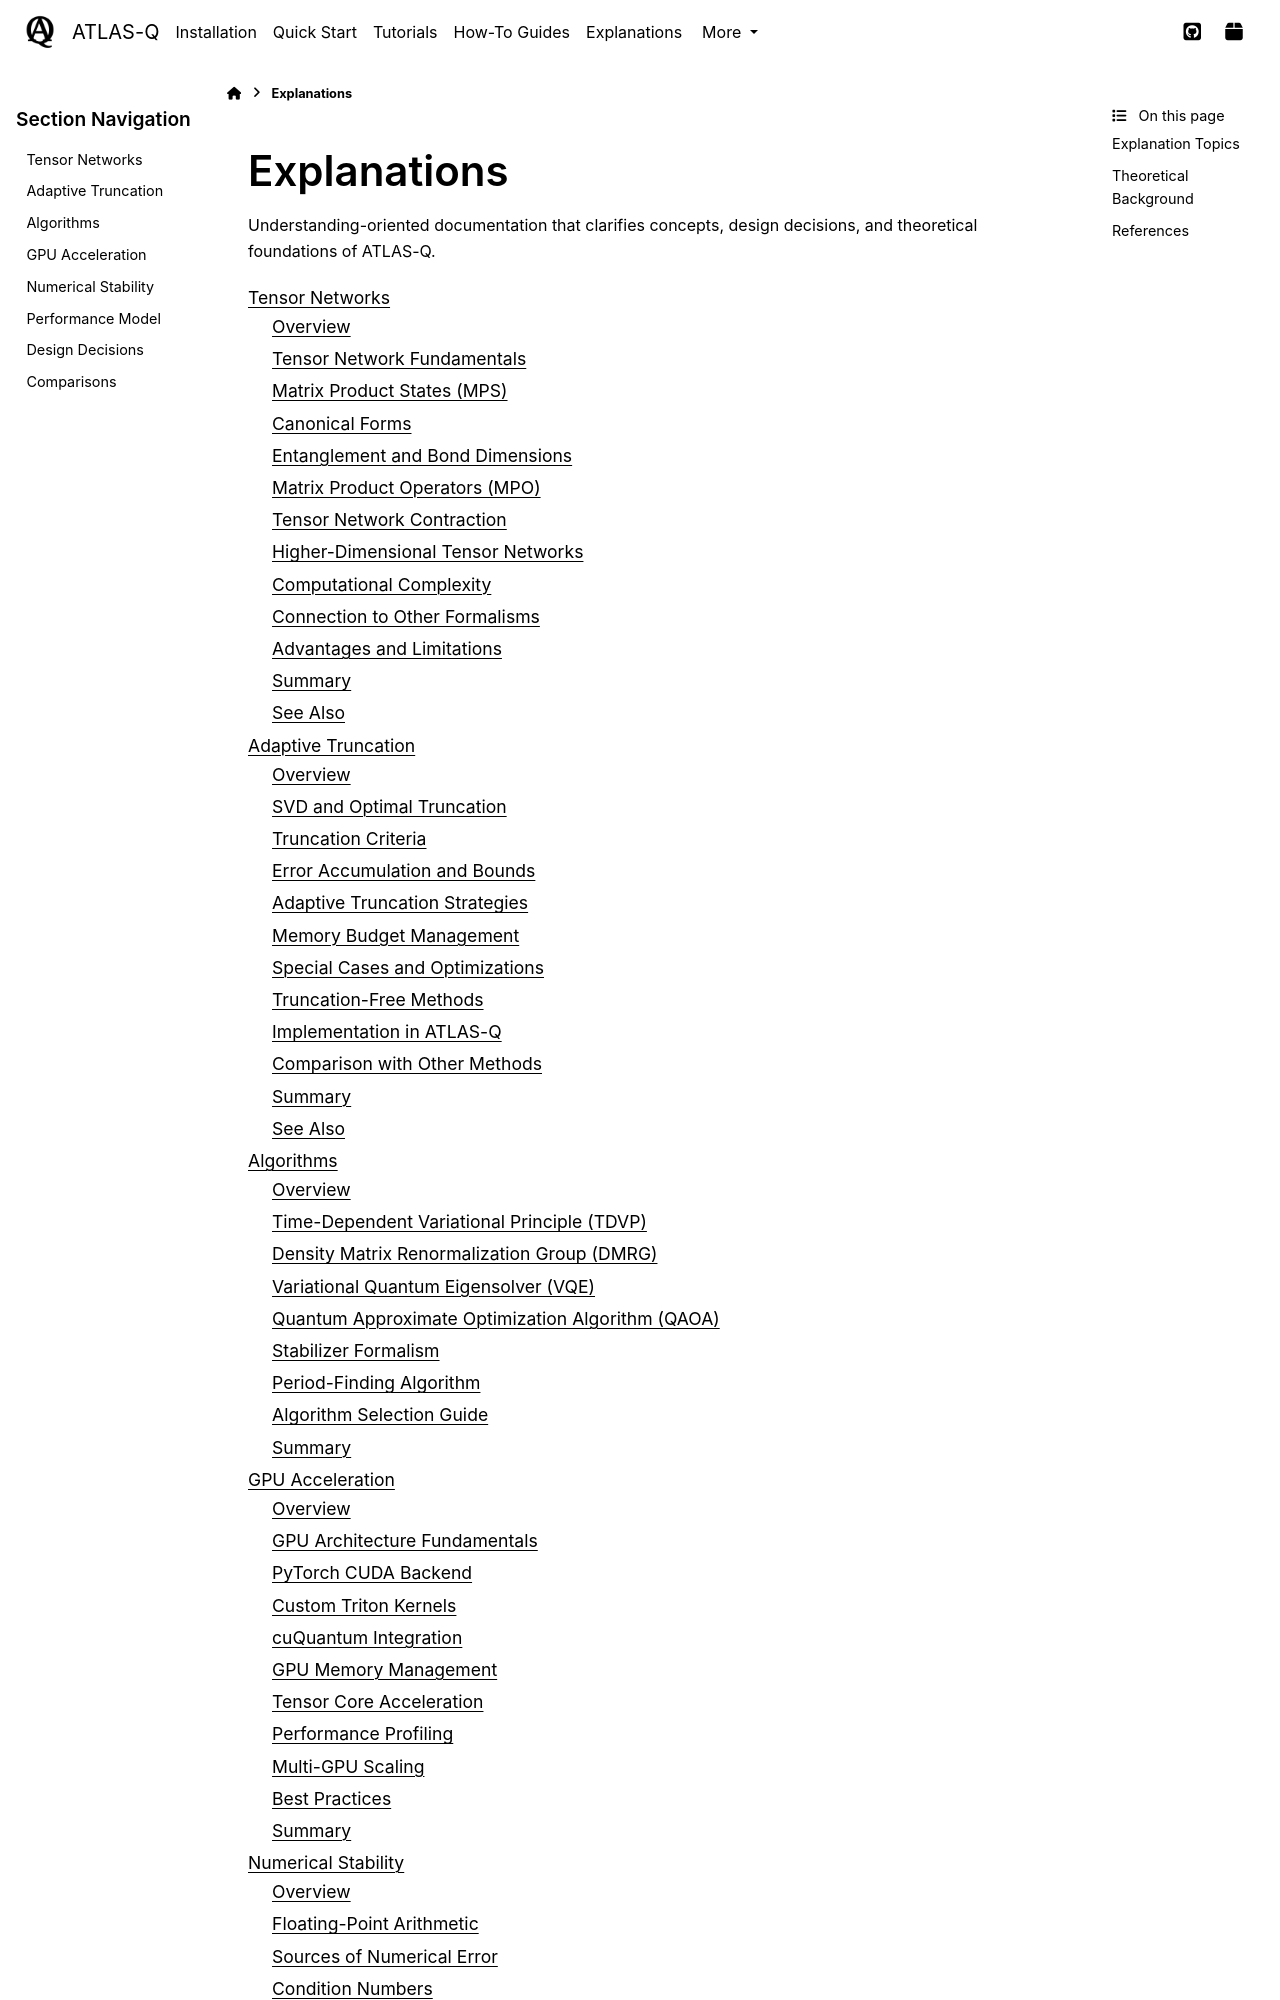

repository: followthesapper/ATLAS-Q · page: user_guide/explanations/index.html · generator: sphinx

Explanations
============

Understanding-oriented documentation that clarifies concepts, design decisions, and theoretical foundations of ATLAS-Q.

.. toctree::
   :maxdepth: 2

   tensor_networks
   adaptive_truncation
   algorithms
   gpu_acceleration
   numerical_stability
   performance_model
   design_decisions
   comparisons
